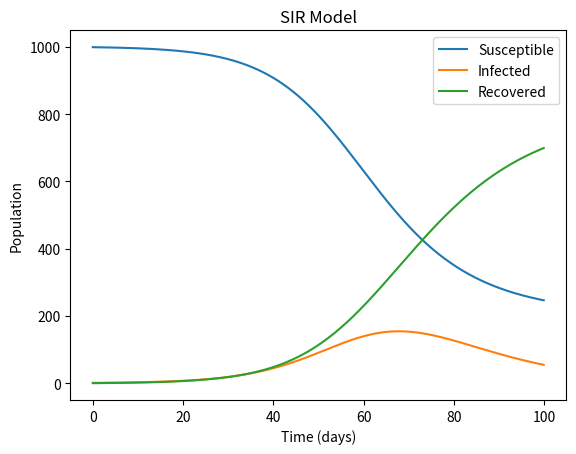

Reproduce this figure in Python.
import numpy as np
import matplotlib.pyplot as plt


def SIR_model(beta, gamma, N, I0, R0, t_end, dt):
    # Initialize arrays
    t = np.arange(0, t_end, dt)
    S = np.zeros(len(t))
    I = np.zeros(len(t))
    R = np.zeros(len(t))

    # Set initial conditions
    S[0] = N - I0 - R0
    I[0] = I0
    R[0] = R0

    # Runge-Kutta 4th order method
    for i in range(1, len(t)):
        dSdt = -beta * S[i-1] * I[i-1] / N
        dIdt = beta * S[i-1] * I[i-1] / N - gamma * I[i-1]
        dRdt = gamma * I[i-1]
        S[i] = S[i-1] + dt * dSdt
        I[i] = I[i-1] + dt * dIdt
        R[i] = R[i-1] + dt * dRdt

    # Create plot
    plt.plot(t, S, label='Susceptible')
    plt.plot(t, I, label='Infected')
    plt.plot(t, R, label='Recovered')
    plt.xlabel('Time (days)')
    plt.ylabel('Population')
    plt.title('SIR Model')
    plt.legend()
    plt.show()


# Example usage
beta = 0.2
gamma = 0.1
N = 1000
I0 = 1
R0 = 0
t_end = 100
dt = 0.1

SIR_model(beta, gamma, N, I0, R0, t_end, dt)
